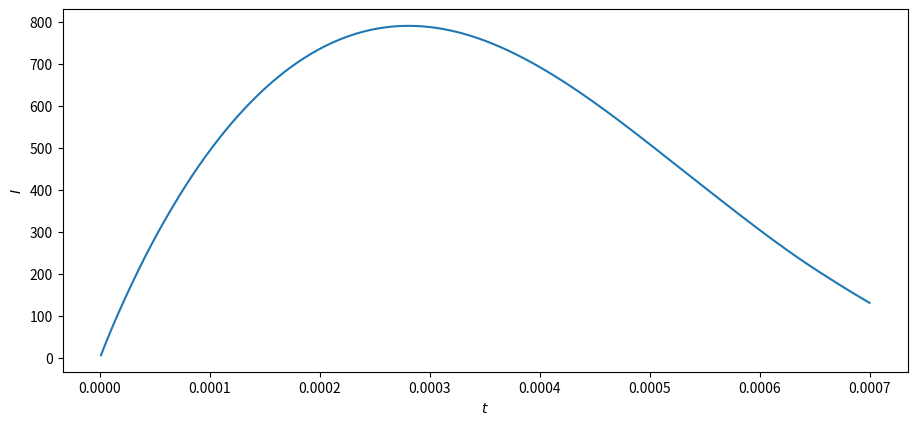

Here is the Python script that generated this plot:
import matplotlib.pyplot as plt
from matplotlib.widgets import TextBox
from math import *

# table 1
table_I = [0.5, 1, 5, 10, 50, 200, 400, 800, 1200]
table_T0 = [6700, 6790, 7150, 7270, 8010, 9185, 10010, 11140, 12010]
table_m = [0.5, 0.55, 1.7, 3.0, 11.0, 32.0, 40.0, 41.0, 39.0]

# table 2
table_T = [4000, 5000, 6000, 7000, 8000, 9000, 10000, 11000, 12000, 13000, 14000]
table_sigma = [0.031, 0.27, 2.05, 6.06, 12.0, 19.9, 29.6, 41.1, 54.1, 67.7, 81.5]

tw = 2000
global_rp = 0
gt0 = 0

graph_I = []
graph_U = []
graph_T = []
graph_Rp = []
graph_T0 = []

def interpolate(value, table_v, table):
    end = 1
    start = 0
    i = 0
    
    while ((i < (len(table_v))) and (value > table_v[i])):
        i += 1
        end = i

    start = end - 1

    return table[start] + (table[end] - table[start]) / (table_v[end] - table_v[start]) * (value - table_v[start])

def f_integr(I, z):
    t0 = interpolate(I, table_I, table_T0)
    global gt0
    gt0 = t0
    m = interpolate(I, table_I, table_m)
    t = t0 + (tw - t0) * (z ** m)
    sigma = interpolate(t, table_T, table_sigma)

    return sigma * z

def i_integr(I):
    a = 0
    b = 1
    n = 100
    h = (b - a) / n
    s = (f_integr(I, a) + f_integr(I, b)) / 2
    x = 0

    for _ in range(n - 1):
        x = x + h
        s = s + f_integr(I, x)
    s = s * h

    return s

def Rp(le, R, I):
    return le / (2 * pi * R * R * i_integr(I))

def f(I, U, le, R, Lk, Rk):
    global global_rp
    global_rp = Rp(le, R, fabs(I))
    return (U - (Rk + global_rp) * I) / Lk

def g(I, Ck):
    return -I / Ck

def runge_kutta_I_U(I, U, le, R, Lk, hn, Rk, Ck):
    k1 = f(I, U, le, R, Lk, Rk)
    q1 = g(I, Ck)

    k2 = f(I + hn * k1 / 2, U + hn * q1 / 2, le, R, Lk, Rk)
    q2 = g(I + hn * k1 / 2, Ck)

    k3 = f(I + hn * k2 / 2, U + hn * q2 / 2, le, R, Lk, Rk)
    q3 = g(I + hn * k2 / 2, Ck)

    k4 = f(I + hn * k3, U + hn * q3, le, R, Lk, Rk)
    q4 = g(I + hn * k3, Ck)

    return I + hn * (k1 + 2 * k2 + 2 * k3 + k4) / 6,\
        U + hn * (q1 + 2 * q2 + 2 * q3 + q4) / 6

def graf():
    gridsize = (3, 2)
    fig = plt.figure(figsize=(24, 16))
    ax1 = plt.subplot2grid(gridsize, (0, 0))
    ax1.set_xlabel('$t$')
    ax1.set_ylabel('$I$')
    '''
    ax2 = plt.subplot2grid(gridsize, (0, 1))
    ax2.set_xlabel('$t$')
    ax2.set_ylabel('$U$')

    ax3 = plt.subplot2grid(gridsize, (1, 0))
    ax3.set_xlabel('$t$')
    ax3.set_ylabel('$Rp$')

    ax4 = plt.subplot2grid(gridsize, (1, 1))
    ax4.set_xlabel('$t$')
    ax4.set_ylabel('$To$')

    ax5 = plt.subplot2grid(gridsize, (2, 0))
    ax5.set_xlabel('$t$')
    ax5.set_ylabel('$I*Rp$')
    '''
    ax1.plot(graph_T, graph_I)
    '''
    ax2.plot(graph_T, graph_U)
    ax3.plot(graph_T, graph_Rp)
    ax4.plot(graph_T, graph_T0)

    #IRPgraph = [x * y for x, y in zip(graph_I, graph_Rp)]
    IRPgraph = []
    for i in range(len(graph_I)):
        if (graph_T[i] > 0.000001):
            IRPgraph.append(graph_I[i] * graph_Rp[i])
        else:
           IRPgraph.append(0) 

    ax5.plot(graph_T, IRPgraph)
    '''
    plt.show()

def main():
    R = 0.35
    le = 12
    Lk = 187 * 10**(-6)
    Ck = 268 * 10**(-6)
    Rk = 0.25 
    Uc = 1400
    I = 0
    hn = 0.000001
    t = 0

    for _ in range(700):
        I, Uc = runge_kutta_I_U(I, Uc, le, R, Lk, hn, Rk, Ck)
        t += hn
        
        graph_I.append(I)
        graph_U.append(Uc)
        graph_T.append(t)
        graph_Rp.append(global_rp)
        graph_T0.append(gt0)

    graf()

if __name__ == "__main__":
    main()